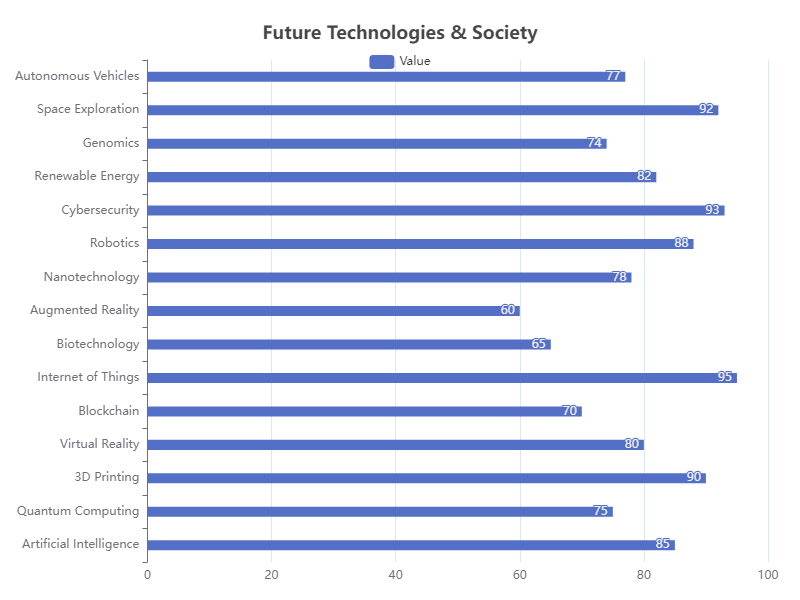

Source data for this figure (header and first rows):
Category, Value
Artificial Intelligence, 85
Quantum Computing, 75
3D Printing, 90
Virtual Reality, 80
Blockchain, 70
Internet of Things, 95
Biotechnology, 65
Augmented Reality, 60
Nanotechnology, 78
Robotics, 88
Cybersecurity, 93
Renewable Energy, 82
Genomics, 74
Space Exploration, 92
Autonomous Vehicles, 77
